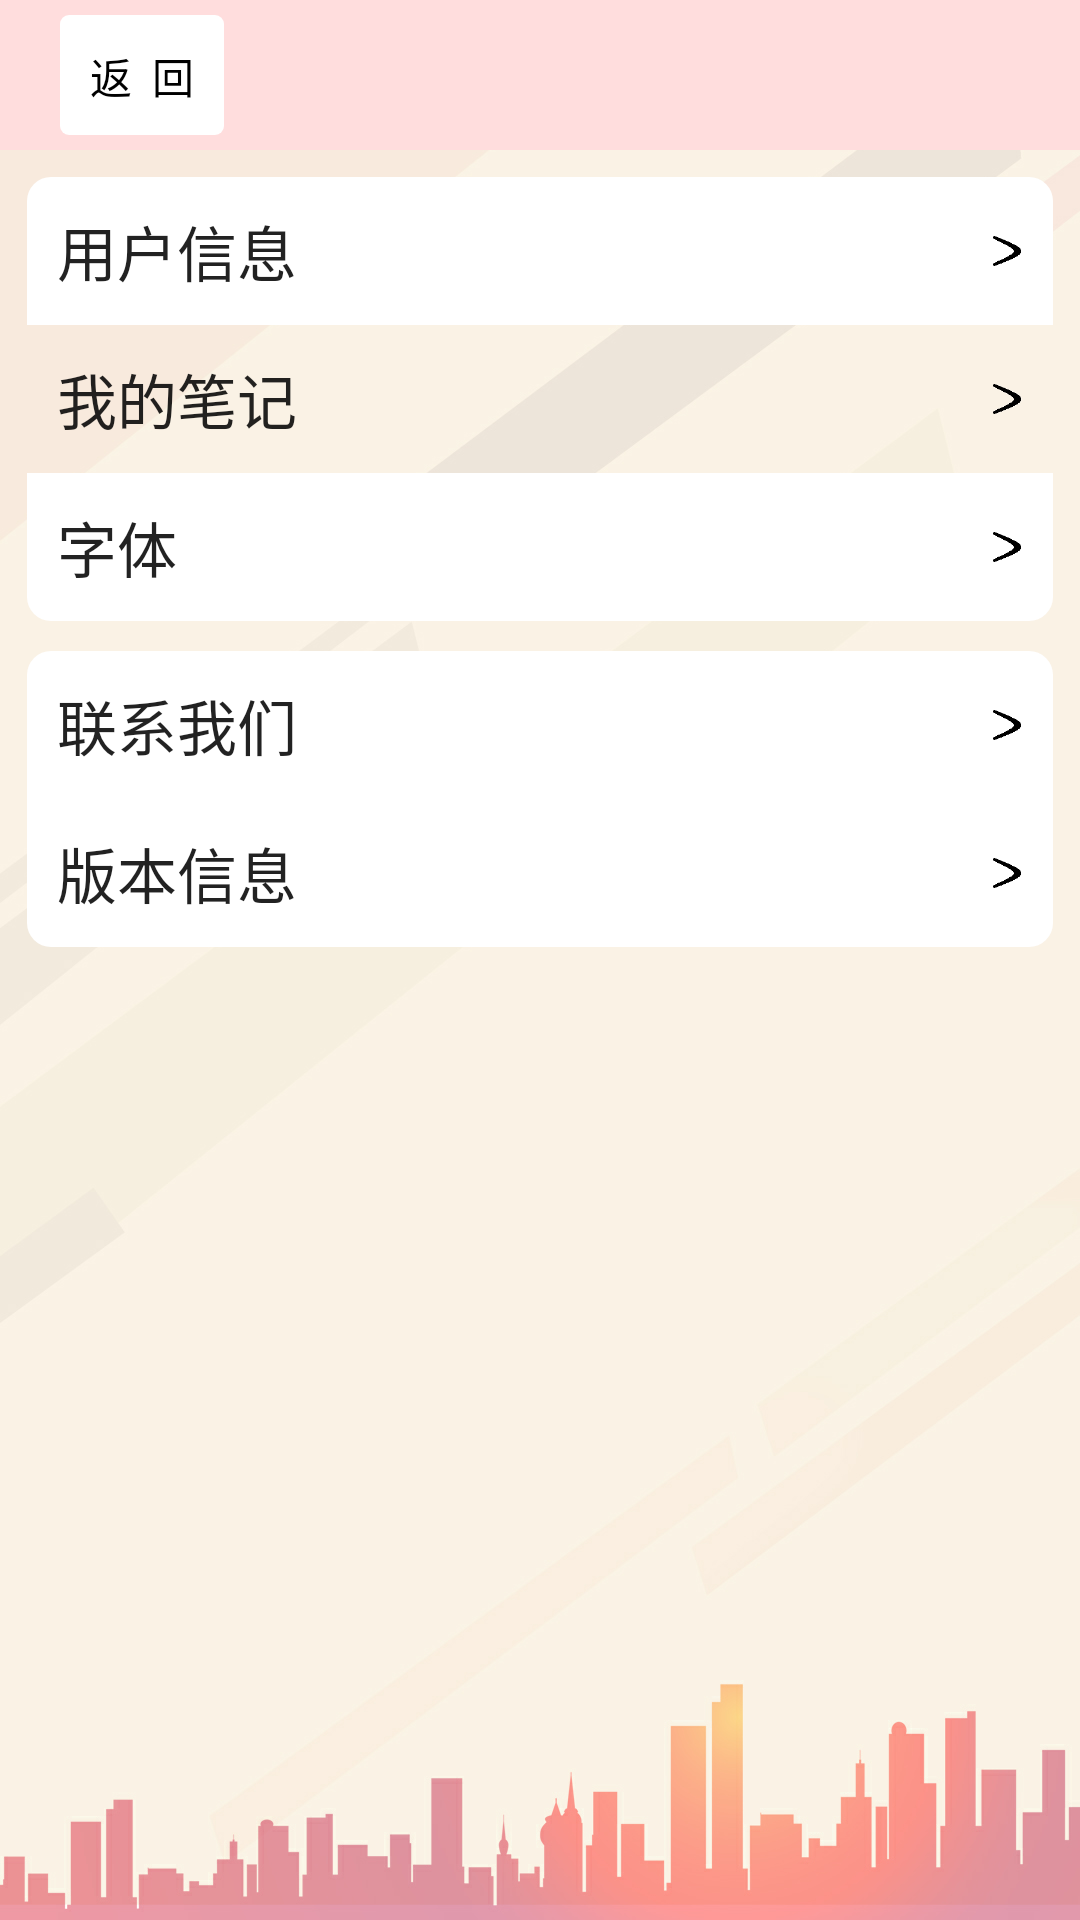

The Android layout XML behind this screen, and the referenced resources:
<!-- AndroidManifest.xml: application theme android:Theme.NoTitleBar -->
<!-- res/layout/activity_set.xml -->
<LinearLayout xmlns:android="http://schemas.android.com/apk/res/android"
    android:layout_width="match_parent"
    android:layout_height="match_parent"
    android:background="@drawable/set_back"
    android:orientation="vertical" >
    
    <RelativeLayout
        android:layout_width="match_parent"
        android:layout_height="50dp"
        android:layout_alignParentTop="true"
        android:background="#fdd" >
        
        <Button 
            android:id="@+id/back_btn"
            android:layout_width="wrap_content"
            android:layout_height="wrap_content"
            android:layout_alignParentLeft="true"
            android:layout_marginTop="5dp"
            android:layout_marginLeft="20dp"
            android:layout_marginBottom="5dp"
            android:background="@drawable/white_btn"
            android:text="返  回" />
        
    </RelativeLayout>
    
    <LinearLayout style="@style/wrap_layout" >
        
        <LinearLayout style="@style/top_layout"
            android:id="@+id/user_info" >
            
            <TextView style="@style/usertext"
                android:text="用户信息" />
            
            <ImageView style="@style/img_arrow"/>
            
        </LinearLayout>
        
        <LinearLayout style="@style/mid_layout"
            android:id="@+id/notes" >
            
            <TextView style="@style/usertext"
                android:text="我的笔记" />
            
            <ImageView style="@style/img_arrow"/>
            
        </LinearLayout>
        
        <LinearLayout style="@style/bottom_layout"
            android:id="@+id/text_style" >
            
            <TextView style="@style/usertext"
                android:text="字体" />
            
            <ImageView style="@style/img_arrow"/>
            
        </LinearLayout>"
        
    </LinearLayout>
    
    <LinearLayout style="@style/wrap_layout" >
        
        <LinearLayout style="@style/top_layout"
            android:id="@+id/call_us" >
            
            <TextView style="@style/usertext"
                android:text="联系我们" />
            
            <ImageView style="@style/img_arrow"/>
            
        </LinearLayout>
        
        <LinearLayout style="@style/bottom_layout"
            android:id="@+id/version" >
            
            <TextView style="@style/usertext"
                android:text="版本信息" />
            
            <ImageView style="@style/img_arrow"/>
            
        </LinearLayout>
        
    </LinearLayout>

</LinearLayout>
<!-- resources referenced by this layout -->
<resources>
  <!-- drawable white_btn (drawable) -->
  <?xml version="1.0" encoding="utf-8"?>
  <selector xmlns:android="http://schemas.android.com/apk/res/android" >
      
      <item android:state_pressed="true"  
          android:drawable="@drawable/white_btn_pressed" />
      <item android:drawable="@drawable/white_btn_default" />
      
  </selector>
  <style name="bottom_layout" parent="base_layout">
          <item name="android:background">@drawable/bottom_selector</item>
      </style>
  <style name="img_arrow">
          <item name="android:layout_width">10dp</item>
          <item name="android:layout_height">10dp</item>
          <item name="android:src">@drawable/right</item>
  
      </style>
  <style name="mid_layout" parent="base_layout">
           <item name="android:background">@drawable/center_selector</item>
      </style>
  <style name="top_layout" parent="base_layout">        
          <item name="android:background">@drawable/top_selector</item>
      </style>
  <style name="usertext">
          <item name="android:textSize">20sp</item>
          <item name="android:textColor">@color/text_color</item>
          <item name="android:layout_width">wrap_content</item>
          <item name="android:layout_height">wrap_content</item>
          <item name="android:layout_weight">1</item>
      </style>
  <!-- drawable white_btn_pressed (drawable) -->
  <?xml version="1.0" encoding="utf-8"?>
  <shape xmlns:android="http://schemas.android.com/apk/res/android"
      android:shape="rectangle" >
      
      <solid android:color="#ddd"/>
  
      <padding
          android:bottom="10dp"
          android:left="10dp"
          android:right="10dp"
          android:top="10dp"/>
  
      <corners android:radius="3dp"/>
  
  </shape>
  <!-- drawable white_btn_default (drawable) -->
  <?xml version="1.0" encoding="utf-8"?>
  <shape xmlns:android="http://schemas.android.com/apk/res/android"
      android:shape="rectangle" >
      
      <solid android:color="#fff"/>
  
      <padding
          android:bottom="10dp"
          android:left="10dp"
          android:right="10dp"
          android:top="10dp"/>
  
      <corners android:radius="3dp"/>
  
  </shape>
  <!-- drawable top_selector (drawable) -->
  <?xml version="1.0" encoding="utf-8"?>
  <selector xmlns:android="http://schemas.android.com/apk/res/android" >
      
       <item android:state_pressed="true" android:drawable="@drawable/top_selected"></item>
       <item android:state_focused="true" android:drawable="@drawable/top_selected"></item>
       <item android:drawable="@drawable/top_unselect"></item>
  
  </selector>
  <color name="text_color">#d000</color>
  <!-- drawable bottom_selected (drawable) -->
  <?xml version="1.0" encoding="utf-8"?>
  <shape xmlns:android="http://schemas.android.com/apk/res/android" >
      
      <solid android:color="@color/blue"/>
      <corners android:bottomRightRadius="8dp" android:bottomLeftRadius="8dp"/>
  
  </shape>
  <!-- drawable bottom_unselect (drawable) -->
  <?xml version="1.0" encoding="utf-8"?>
  <shape xmlns:android="http://schemas.android.com/apk/res/android" >
      
      <solid android:color="@color/white"/>
      <corners android:bottomRightRadius="8dp" android:bottomLeftRadius="8dp"/>
  
  </shape>
  <!-- drawable center_selected (drawable) -->
  <?xml version="1.0" encoding="utf-8"?>
  <shape xmlns:android="http://schemas.android.com/apk/res/android" >
      
      <solid android:color="@color/blue"/>
  
  </shape>
  <!-- drawable top_selected (drawable) -->
  <?xml version="1.0" encoding="utf-8"?>
  <shape xmlns:android="http://schemas.android.com/apk/res/android" >
      
      <solid android:color="@color/blue"/>
      <corners android:topRightRadius="8dp" android:topLeftRadius="8dp"/>
  
  </shape>
  <!-- drawable top_unselect (drawable) -->
  <?xml version="1.0" encoding="utf-8"?>
  <shape xmlns:android="http://schemas.android.com/apk/res/android" >
      
      <solid android:color="@color/white"/>
      <corners android:topRightRadius="8dp" android:topLeftRadius="8dp"/>
  
  </shape>
  <color name="blue">#00f0ff</color>
  <color name="white">#fff</color>
</resources>
